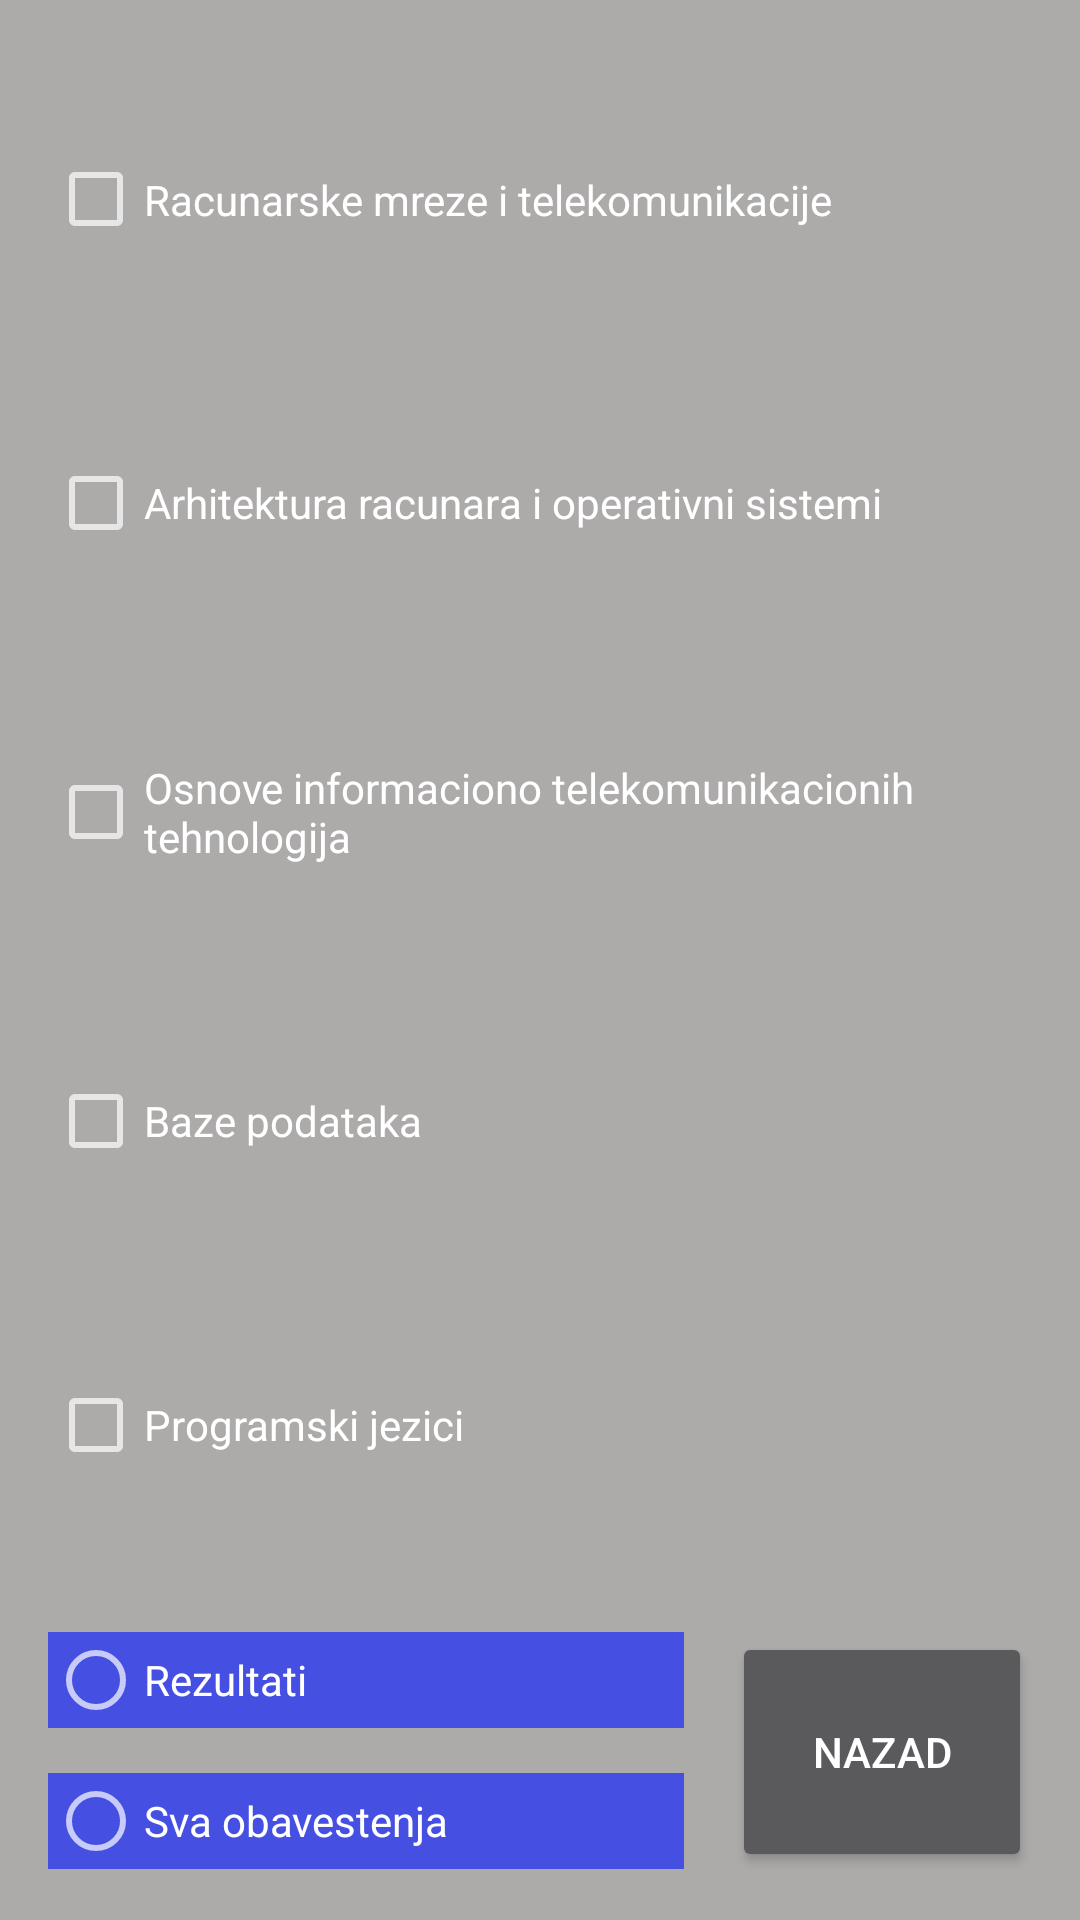

This screen was rendered from an Android layout file. Write that file and the resources it references.
<!-- AndroidManifest.xml: application theme AppTheme -->
<!-- res/layout/activity_odabir.xml -->
<?xml version="1.0" encoding="utf-8"?>
<RelativeLayout xmlns:android="http://schemas.android.com/apk/res/android"
    xmlns:tools="http://schemas.android.com/tools"
    android:layout_width="match_parent"
    android:layout_height="match_parent"
    android:paddingBottom="@dimen/activity_vertical_margin"
    android:paddingLeft="@dimen/activity_horizontal_margin"
    android:paddingRight="@dimen/activity_horizontal_margin"
    android:paddingTop="@dimen/activity_vertical_margin"
    tools:context="com.example.stefanelez.infonmation.OdabirActivity"
    android:background="#adaaaa">

    <LinearLayout
        android:orientation="vertical"
        android:layout_width="match_parent"
        android:layout_height="match_parent"
        android:layout_alignParentRight="true"
        android:layout_alignParentEnd="true"
        android:weightSum="1"
        android:id="@+id/linearLayout"
        android:layout_above="@+id/back_button">

        <CheckBox
            android:layout_width="287dp"
            android:layout_height="wrap_content"
            android:text="Racunarske mreze i telekomunikacije"
            android:id="@+id/rmt_checkBox"
            android:layout_weight="0.19"
            android:checked="false" />

        <CheckBox
            android:layout_width="wrap_content"
            android:layout_height="wrap_content"
            android:text="Arhitektura racunara i operativni sistemi"
            android:id="@+id/aros_checkBox"
            android:layout_weight="0.19"
            android:checked="false" />

        <CheckBox
            android:layout_width="wrap_content"
            android:layout_height="wrap_content"
            android:text="Osnove informaciono telekomunikacionih tehnologija"
            android:id="@+id/oikt_checkBox"
            android:layout_weight="0.19"
            android:checked="false" />

        <CheckBox
            android:layout_width="wrap_content"
            android:layout_height="wrap_content"
            android:text="Baze podataka"
            android:id="@+id/bp_checkBox"
            android:layout_weight="0.19"
            android:checked="false" />

        <CheckBox
            android:layout_width="wrap_content"
            android:layout_height="wrap_content"
            android:text="Programski jezici"
            android:id="@+id/pj_checkBox"
            android:layout_weight="0.19"
            android:checked="false" />

    </LinearLayout>

    <Button
        android:layout_width="100dp"
        android:layout_height="80dp"
        android:text="Nazad"
        android:id="@+id/back_button"
        android:onClick="goBack"
        android:layout_alignRight="@+id/linearLayout"
        android:layout_alignEnd="@+id/linearLayout"
        android:layout_alignParentBottom="true" />

    <RadioGroup
        android:layout_width="match_parent"
        android:layout_height="match_parent"
        android:layout_alignParentLeft="true"
        android:layout_alignParentStart="true"
        android:layout_toLeftOf="@+id/back_button"
        android:layout_toStartOf="@+id/back_button"
        android:layout_alignTop="@+id/back_button">

        <LinearLayout
            android:orientation="vertical"
            android:layout_width="match_parent"
            android:layout_height="match_parent"
            android:layout_gravity="center_horizontal">

            <RadioButton
                android:layout_width="212dp"
                android:layout_height="wrap_content"
                android:text="Rezultati"
                android:id="@+id/radioButton"
                android:checked="false"
                android:background="#454fe2"
                android:layout_marginBottom="5dp" />

            <RadioButton
                android:layout_width="212dp"
                android:layout_height="wrap_content"
                android:text="Sva obavestenja"
                android:id="@+id/radioButton2"
                android:checked="false"
                android:background="#454fe2"
                android:layout_marginTop="10dp" />
        </LinearLayout>
    </RadioGroup>

</RelativeLayout>
<!-- resources referenced by this layout -->
<resources>
  <dimen name="activity_horizontal_margin">16dp</dimen>
  <dimen name="activity_vertical_margin">16dp</dimen>
  <style name="AppTheme" parent="Theme.AppCompat.NoActionBar">
          
          <item name="colorPrimary">@color/colorPrimary</item>
          <item name="colorPrimaryDark">@color/colorPrimaryDark</item>
          <item name="colorAccent">@color/colorAccent</item>
      </style>
  <color name="colorPrimary">#4457bc</color>
  <color name="colorPrimaryDark">#051636</color>
  <color name="colorAccent">#102D57</color>
</resources>
